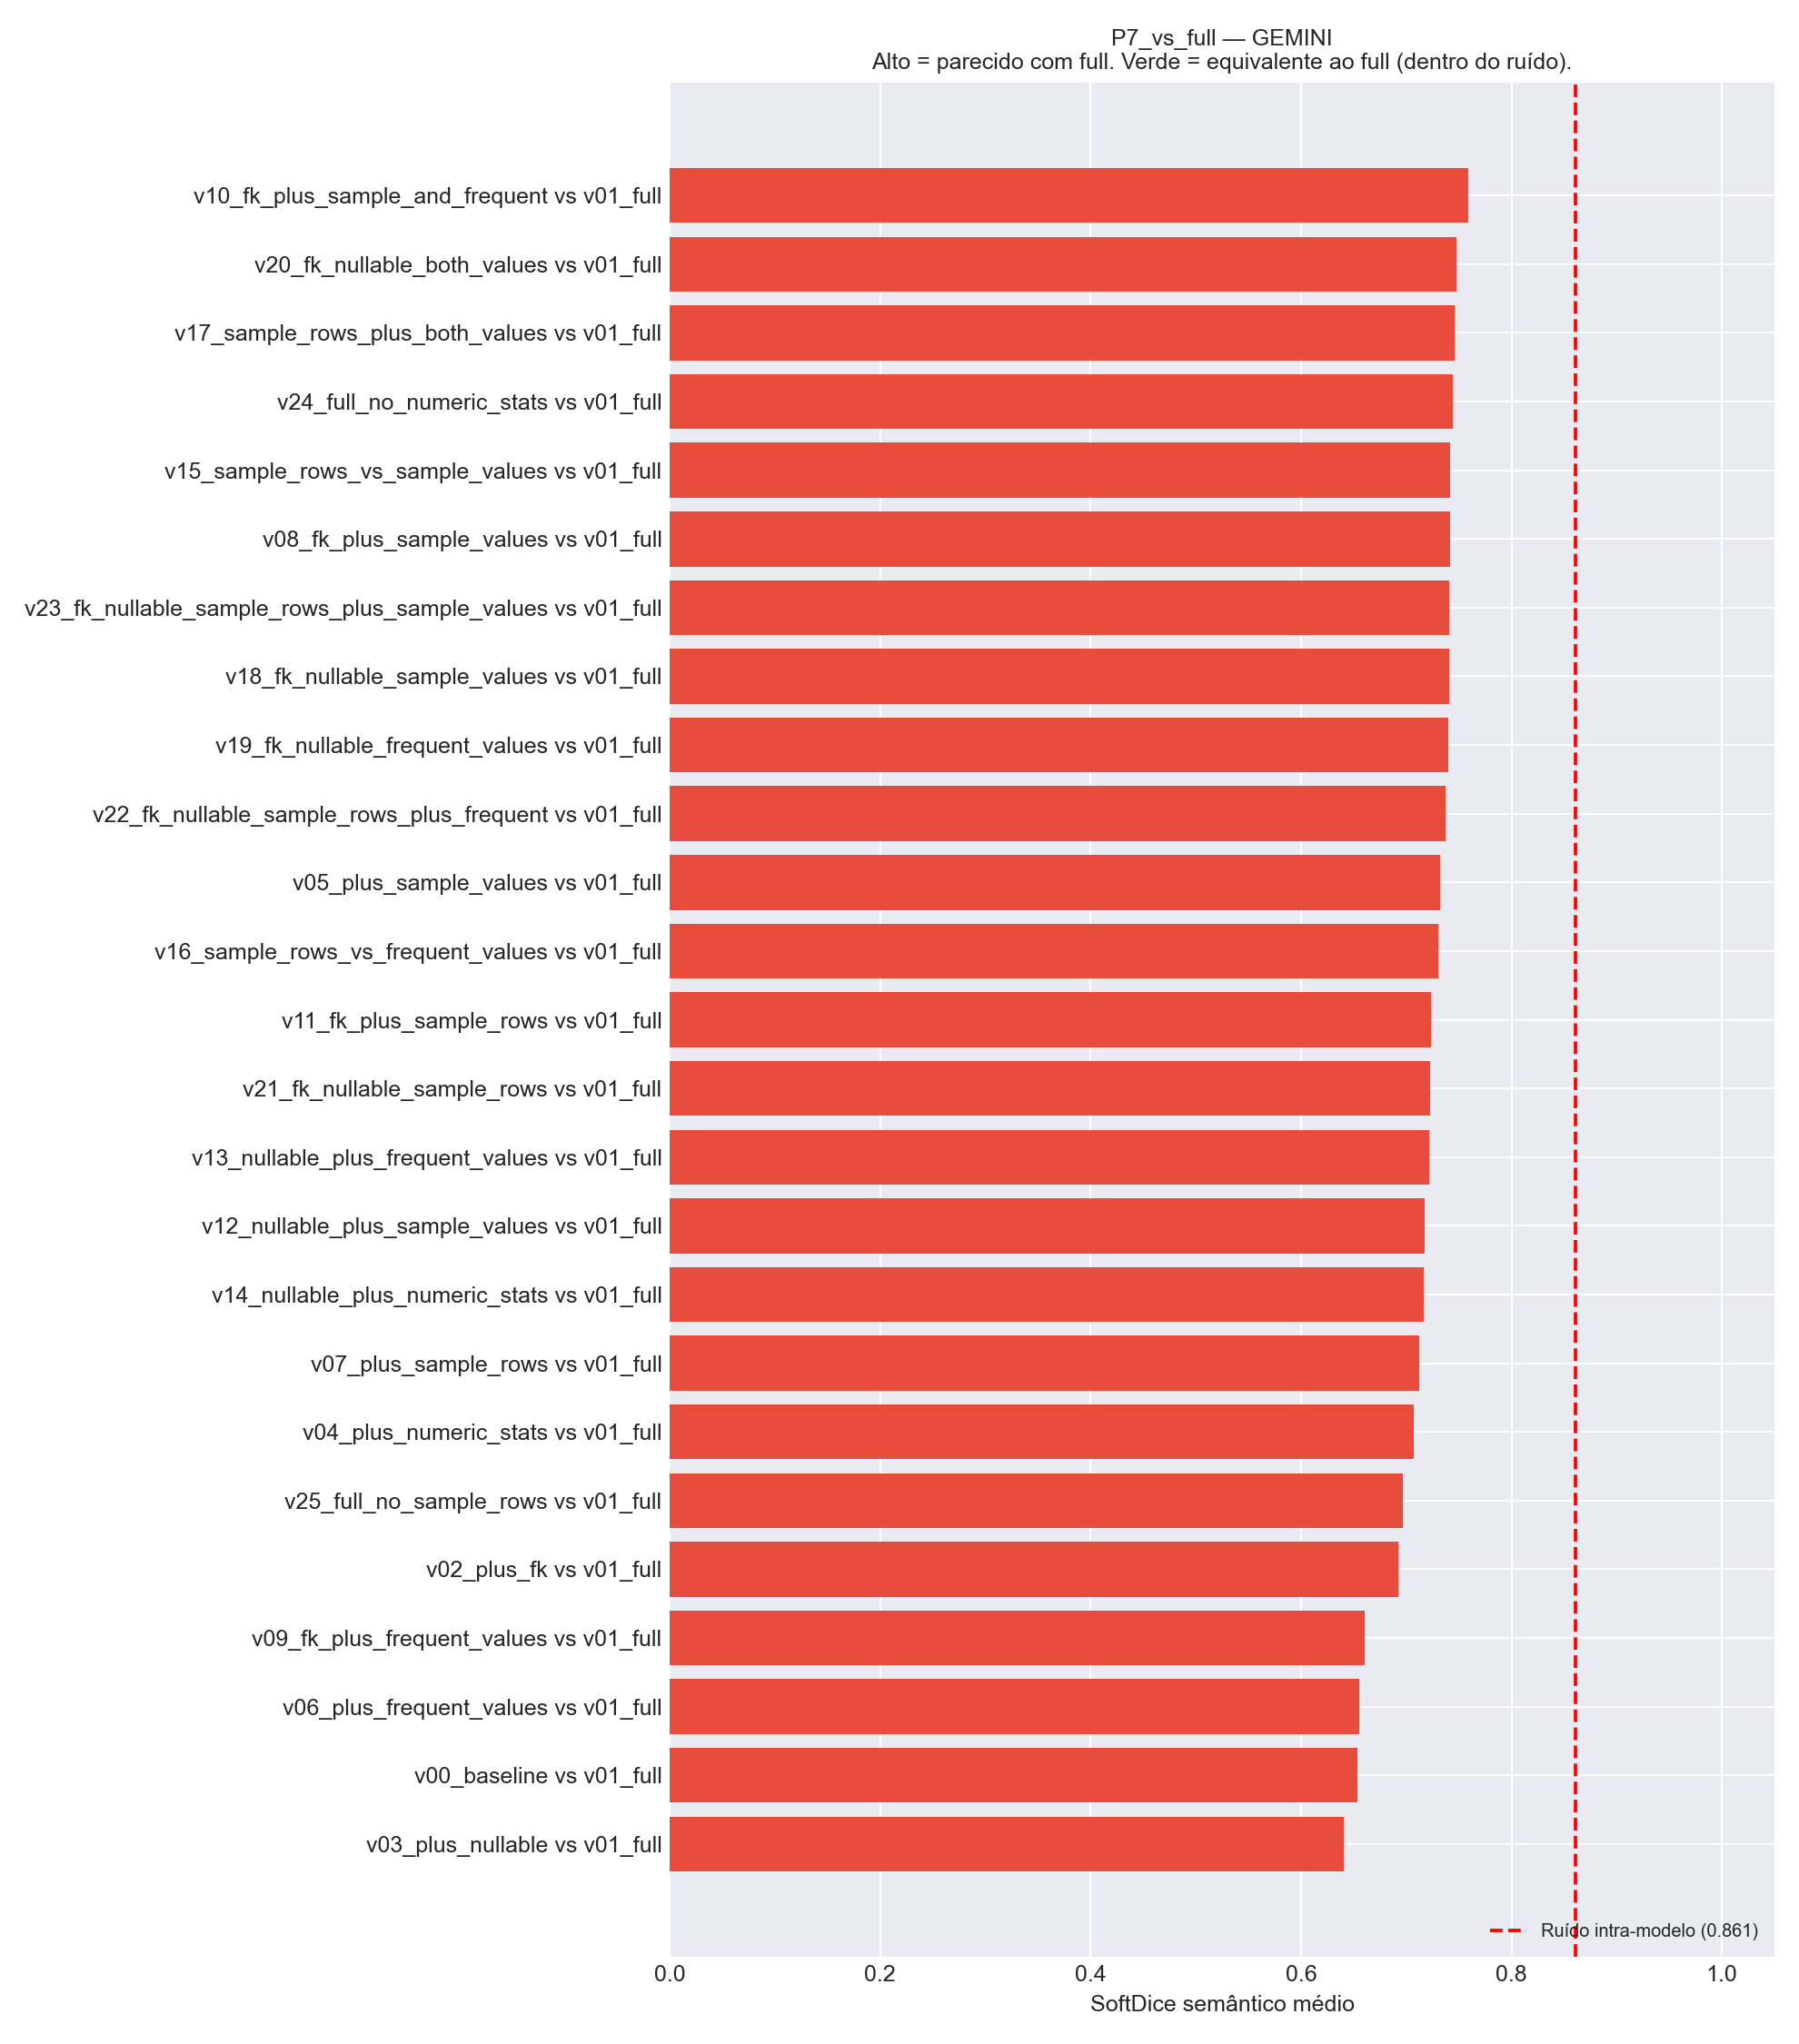

Source data for this figure (header and first rows):
Comparacao, Variante_A, Variante_B, N_Tabelas, HardDice_mean, SoftDice_mean, SoftDice_std, TokensIn_A, TokensIn_B, Delta_TokensIn
v10_fk_plus_sample_and_frequent vs v01_f…, v10_fk_plus_sample_and_frequent, v01_full, 25, 0.36, 0.7589, 0.1732, 110798, 190878, -80080
v20_fk_nullable_both_values vs v01_full, v20_fk_nullable_both_values, v01_full, 25, 0.36, 0.7475, 0.1771, 113663, 190878, -77215
v17_sample_rows_plus_both_values vs v01_…, v17_sample_rows_plus_both_values, v01_full, 25, 0.336, 0.7456, 0.1753, 130759, 190878, -60119
v24_full_no_numeric_stats vs v01_full, v24_full_no_numeric_stats, v01_full, 25, 0.3627, 0.7438, 0.1917, 151501, 190878, -39377
v15_sample_rows_vs_sample_values vs v01_…, v15_sample_rows_vs_sample_values, v01_full, 25, 0.28, 0.7419, 0.1794, 91876, 190878, -99002
v08_fk_plus_sample_values vs v01_full, v08_fk_plus_sample_values, v01_full, 25, 0.36, 0.7413, 0.1372, 71915, 190878, -118963
v23_fk_nullable_sample_rows_plus_sample_…, v23_fk_nullable_sample_rows_plus_sample_…, v01_full, 25, 0.296, 0.7412, 0.1355, 95041, 190878, -95837
v18_fk_nullable_sample_values vs v01_ful…, v18_fk_nullable_sample_values, v01_full, 25, 0.4293, 0.7407, 0.132, 74780, 190878, -116098
v19_fk_nullable_frequent_values vs v01_f…, v19_fk_nullable_frequent_values, v01_full, 25, 0.3493, 0.7403, 0.1791, 71945, 190878, -118933
v22_fk_nullable_sample_rows_plus_frequen…, v22_fk_nullable_sample_rows_plus_frequen…, v01_full, 25, 0.2933, 0.7372, 0.1813, 92206, 190878, -98672
v05_plus_sample_values vs v01_full, v05_plus_sample_values, v01_full, 25, 0.336, 0.7322, 0.1365, 71615, 190878, -119263
v16_sample_rows_vs_frequent_values vs v0…, v16_sample_rows_vs_frequent_values, v01_full, 25, 0.2933, 0.7306, 0.1961, 89041, 190878, -101837
v11_fk_plus_sample_rows vs v01_full, v11_fk_plus_sample_rows, v01_full, 25, 0.2933, 0.7233, 0.1351, 48130, 190878, -142748
v21_fk_nullable_sample_rows vs v01_full, v21_fk_nullable_sample_rows, v01_full, 25, 0.336, 0.7227, 0.1413, 50970, 190878, -139908
v13_nullable_plus_frequent_values vs v01…, v13_nullable_plus_frequent_values, v01_full, 25, 0.3227, 0.7217, 0.1884, 71645, 190878, -119233
v12_nullable_plus_sample_values vs v01_f…, v12_nullable_plus_sample_values, v01_full, 25, 0.376, 0.7176, 0.1586, 74480, 190878, -116398
v14_nullable_plus_numeric_stats vs v01_f…, v14_nullable_plus_numeric_stats, v01_full, 25, 0.3333, 0.7167, 0.1755, 71536, 190878, -119342
v07_plus_sample_rows vs v01_full, v07_plus_sample_rows, v01_full, 25, 0.3493, 0.7125, 0.1621, 47830, 190878, -143048
v04_plus_numeric_stats vs v01_full, v04_plus_numeric_stats, v01_full, 25, 0.28, 0.707, 0.1775, 68671, 190878, -122207
v25_full_no_sample_rows vs v01_full, v25_full_no_sample_rows, v01_full, 25, 0.3227, 0.6964, 0.2078, 170617, 190878, -20261
v02_plus_fk vs v01_full, v02_plus_fk, v01_full, 25, 0.2587, 0.6922, 0.2122, 27869, 190878, -163009
v09_fk_plus_frequent_values vs v01_full, v09_fk_plus_frequent_values, v01_full, 25, 0.3067, 0.66, 0.2345, 69080, 190878, -121798
v06_plus_frequent_values vs v01_full, v06_plus_frequent_values, v01_full, 25, 0.32, 0.6556, 0.2597, 68780, 190878, -122098
v00_baseline vs v01_full, v00_baseline, v01_full, 25, 0.2533, 0.6532, 0.1292, 27569, 190878, -163309
v03_plus_nullable vs v01_full, v03_plus_nullable, v01_full, 25, 0.2267, 0.6404, 0.1814, 30409, 190878, -160469
